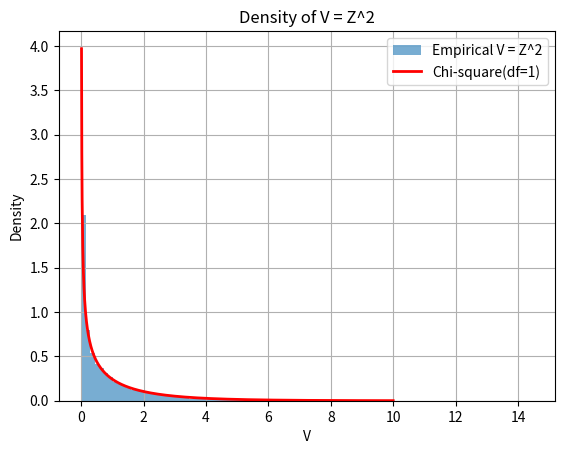

This chart was generated by the following Python code:
import numpy as np
import matplotlib.pyplot as plt
from scipy.stats import chi2

# 1. 정규분포 Z에서 10000개 샘플 생성
np.random.seed(0)
Z = np.random.normal(loc=0, scale=1, size=10000)

# 2. V = Z^2
V = Z**2

# 3. 밀도 그래프
plt.figure()
plt.hist(V, bins=100, density=True, alpha=0.6, label='Empirical V = Z^2')
x = np.linspace(0, 10, 1000)
plt.plot(x, chi2.pdf(x, df=1), 'r-', lw=2, label='Chi-square(df=1)')
plt.title('Density of V = Z^2')
plt.xlabel('V')
plt.ylabel('Density')
plt.legend()
plt.grid(True)
plt.show()

# 4. V < 1, V < 4의 비율 계산
prob_v_lt_1_empirical = np.mean(V < 1)
prob_v_lt_4_empirical = np.mean(V < 4)

# 5. 자유도 1인 chi-square 분포의 이론값과 비교
prob_v_lt_1_theoretical = chi2.cdf(1, df=1)
prob_v_lt_4_theoretical = chi2.cdf(4, df=1)

# 결과 출력
print(f"Empirical P(V < 1): {prob_v_lt_1_empirical:.4f}")
print(f"Theoretical P(V < 1) (Chi2 df=1): {prob_v_lt_1_theoretical:.4f}")
print()
print(f"Empirical P(V < 4): {prob_v_lt_4_empirical:.4f}")
print(f"Theoretical P(V < 4) (Chi2 df=1): {prob_v_lt_4_theoretical:.4f}")
